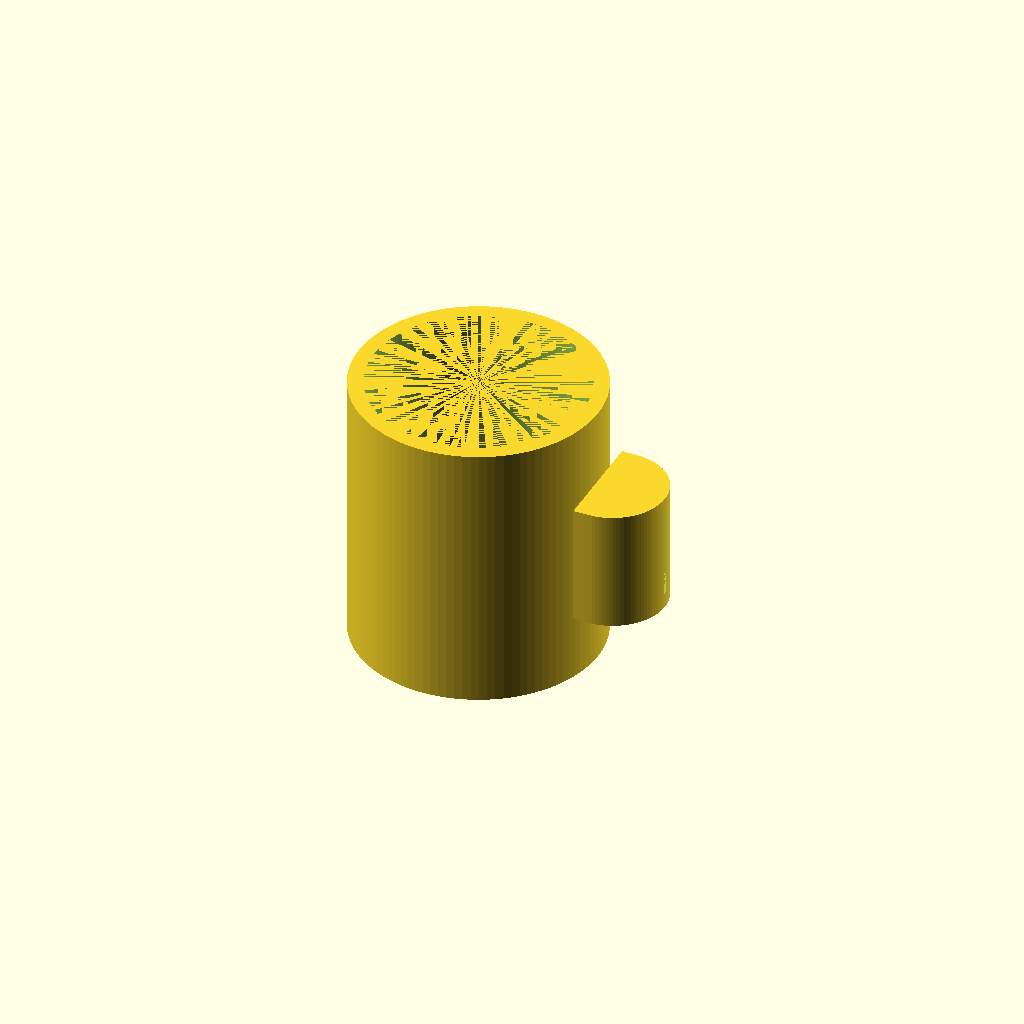
Cell 1 — every parameter at its default value.
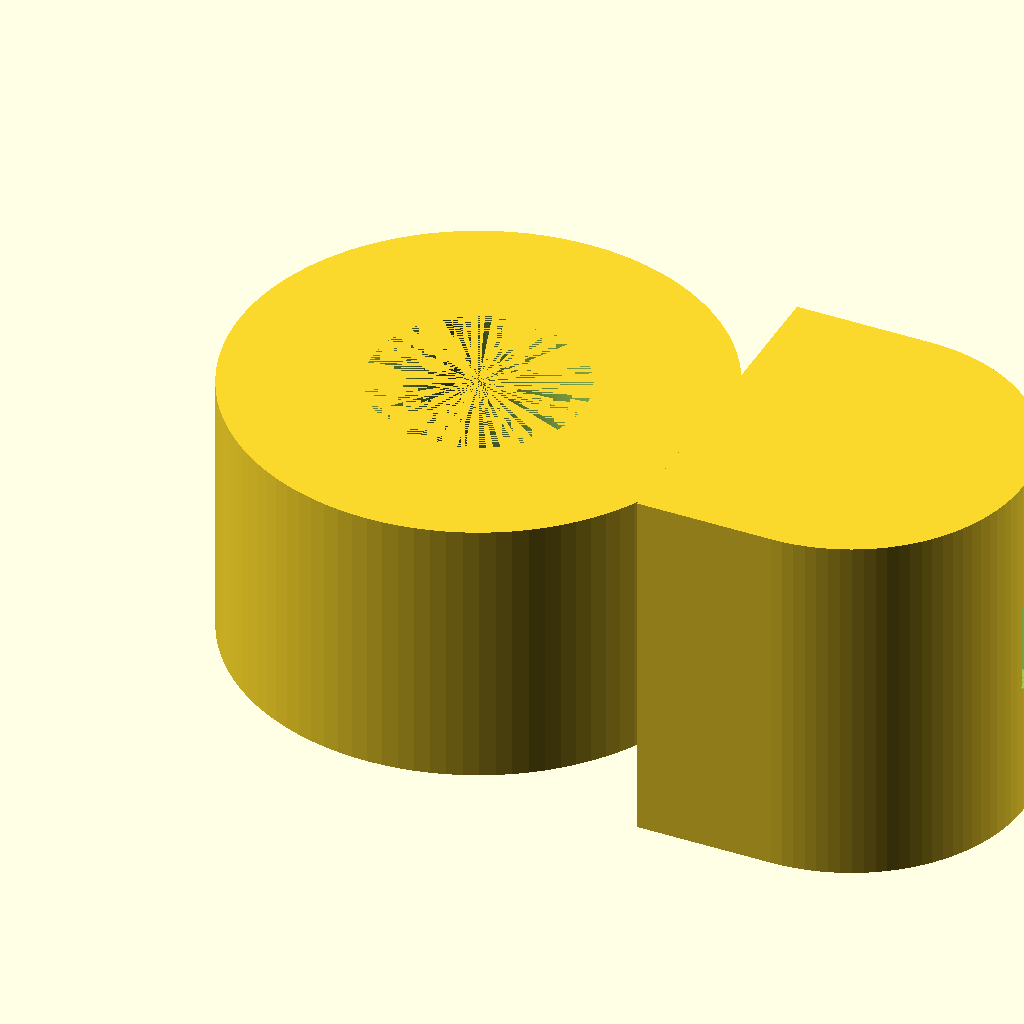
Cell 2: outer_d = 160 (everything else at default).
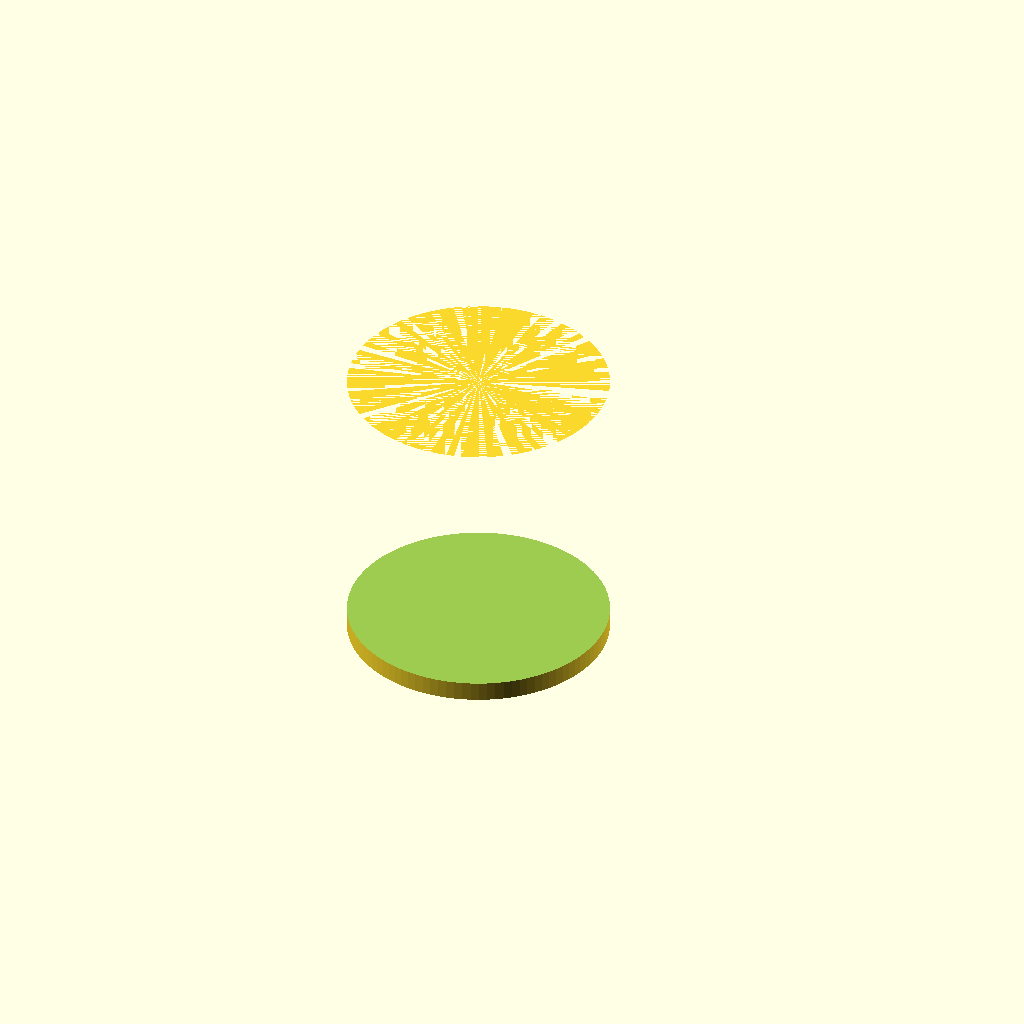
Cell 3: the same model with inner_d = 140.
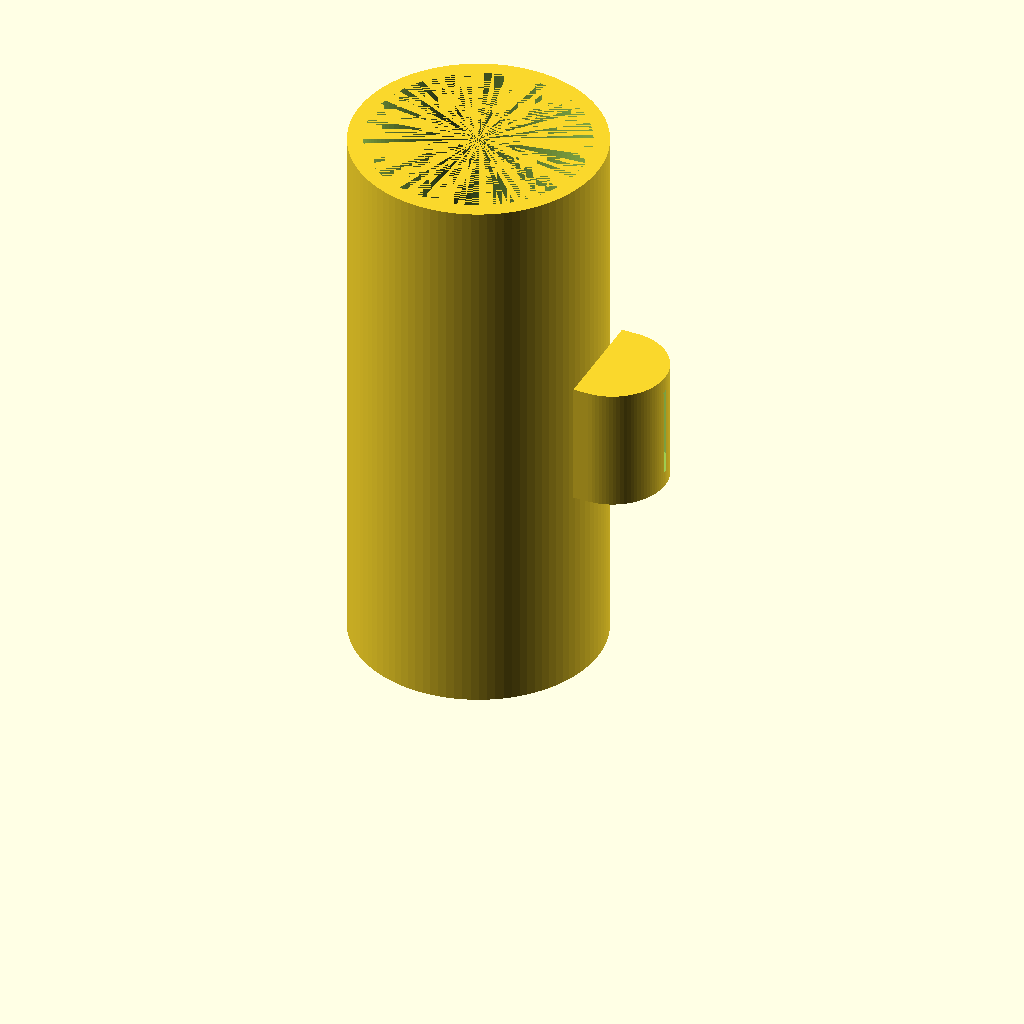
Cell 4: the same model with height = 180.
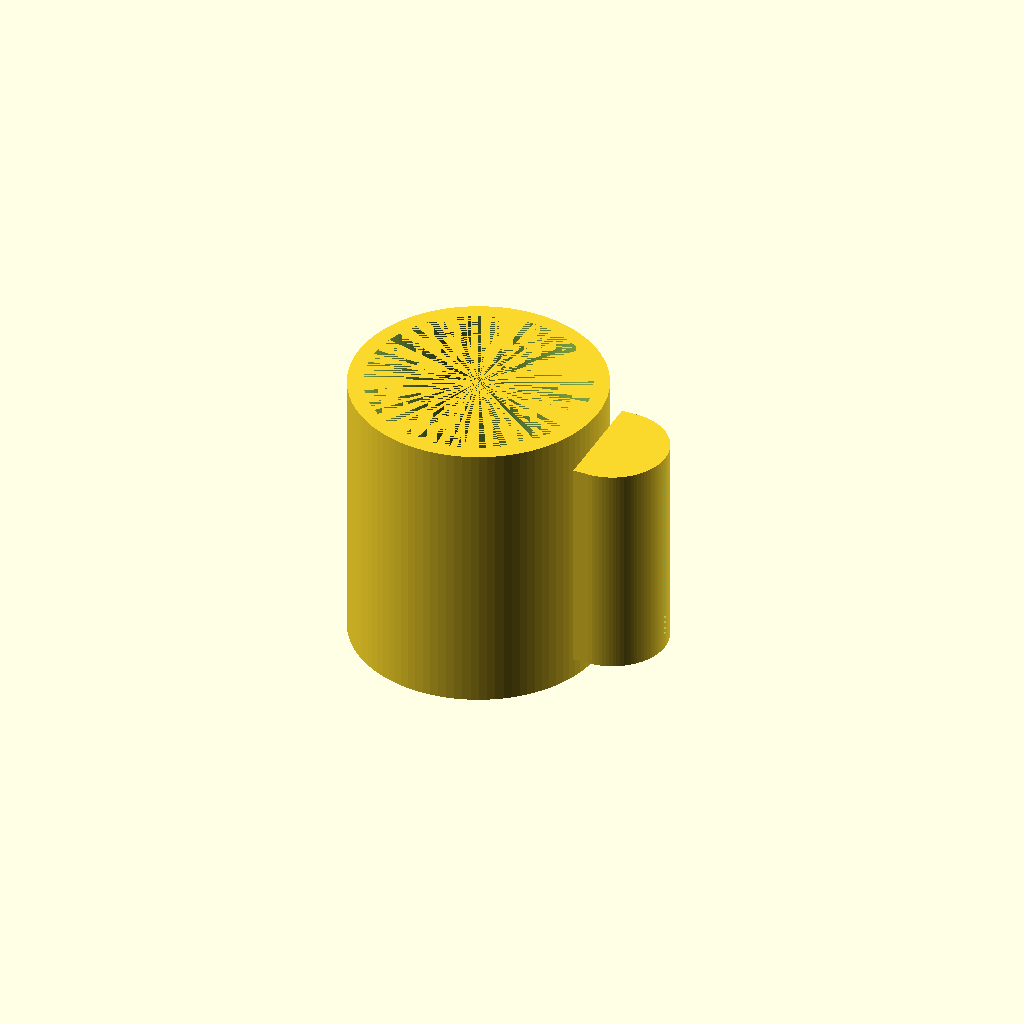
Cell 5: handle_inner_h = 60 (everything else at default).
One fixed orthographic camera (rotation 55°, 0°, 25°; colour scheme Cornfield) for every cell.
OpenSCAD source file results/tier-2-offset-handle-mug/bare-high_o3-12b109a67864-2026-04-28T18-55-14-564Z/final.scad:
// Mug with oriented D-shaped handle ( +X direction )

$fn = 100;                        // resolution for round parts

// ------- Mug parameters -------
outer_d   = 80;                   // outer diameter
inner_d   = 70;                   // inner diameter
height    = 90;                   // total height
bottom_th = 6;                    // bottom thickness
wall_th   = (outer_d - inner_d)/2; // side wall thickness (5 mm)

// ------- Handle parameters -------
handle_inner_h = 30;              // inner height (Z)
handle_inner_w = 25;              // inner width (Y)
handle_wall    = wall_th;         // handle wall thickness

handle_h   = handle_inner_h + 2*handle_wall;            // total handle height
outer_r    = handle_inner_w/2 + handle_wall;            // outer semicircle radius
inner_r    = outer_r - handle_wall;                     // inner semicircle radius
offset_x   = handle_wall;                               // flat-side thickness

fudge = 0.01; // tiny overlap to guarantee union

// ------- 2D D-shape generator -------
module Dshape(r, off){
    union(){
        // flat-side rectangle
        translate([0, -r]) square([off, 2*r], center=false);
        // semicircle (only x >= 0 half)
        intersection(){
            translate([off, 0]) circle(r=r);
            translate([0, -r]) square([2*r + off, 2*r], center=false);
        }
    }
}

// ------- Mug body -------
module mug(){
    difference(){
        cylinder(d=outer_d, h=height);                           // outer shell
        translate([0, 0, bottom_th])
            cylinder(d=inner_d, h=height - bottom_th);           // inner cavity
    }
}

// ------- Handle -------
module handle(){
    difference(){
        // outer volume
        linear_extrude(height=handle_h, convexity=10)
            Dshape(outer_r, offset_x);
        // inner void
        translate([0, 0, handle_wall])
            linear_extrude(height=handle_inner_h, convexity=10)
                Dshape(inner_r, offset_x + handle_wall);
    }
}

// ------- Assembly -------
union(){
    mug();
    translate([outer_d/2 - fudge, 0, (height - handle_h)/2])
        handle();
}
Customizer parameters (derived from the source; name, type, default, range or options):
outer_d: number, default 80
inner_d: number, default 70
height: number, default 90
bottom_th: number, default 6
handle_inner_h: number, default 30
handle_inner_w: number, default 25
fudge: number, default 0.01
